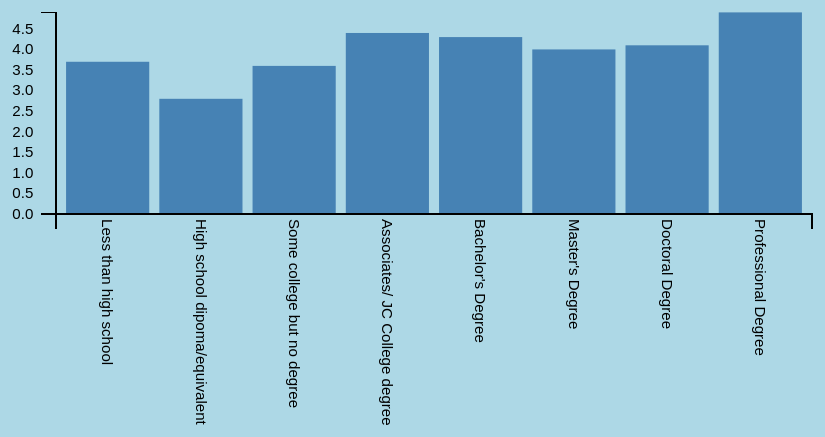
D3 v3 page, settled after 360 driven frames (6 s of simulated time); the page loaded 1 data file(s).


        //your d3 code will go here
        var margin = {top:20, right:50, bottom:100, left:50},
            width  = 400,
            height = 200;

        var svg = d3.select("#barchart")
            .append("svg")
            .attr("width", "100%")
            .attr("height", "100%")
            .attr("viewBox", "0 0 " + width + " " + height);

        var yScale = d3.scale.linear()
            .range([height - margin.top - margin.bottom, 0]);

        var xScale = d3.scale.ordinal()
            .rangeRoundBands([0, width - margin.right - margin.left], .1);

        var xAxis = d3.svg.axis()
            .scale(xScale)
            .orient("bottom");

        var yAxis = d3.svg.axis()
            .scale(yScale)
            .orient("left");

        d3.csv("consumer_expectations.csv", function(error, data){
            console.log(data);
            //map function goes through every element, then returns a number for median price
            data = data.map(function(d){ 
                d["mean_income_expectation"] = +d["mean_income_expectation"]; 
                console.log(d);
                return d;
            });

            //yscale's domain is from zero to the maximum "Median Price" in your data
            yScale.domain([0, d3.max(data, function(d){ return d["mean_income_expectation"]; })]);

            //xscale is unique values in your data (Age Group, since they are all different)
            xScale.domain(data.map(function(d){ return d["education"]; }))

            svg.append("g")
                .attr("transform", "translate(" + margin.left + "," + margin.top + ")")
                .selectAll(".bar")
                .data(data)
                .enter()
                .append("rect")
                .attr("class", "bar")
                .attr("x", function(d){ return xScale(d["education"]); })
                .attr("y", function(d){ return yScale(d["mean_income_expectation"]); })
                .attr("height", function(d){ return height - margin.top - margin.bottom - yScale(d["mean_income_expectation"]); })
                .attr("width", function(d){ return xScale.rangeBand(); });

            //adding y axis to the left of the chart
            svg.append("g")
                .attr("class", "y axis")
                .attr("transform", "translate(" + margin.left + "," + margin.top + ")")
                .call(yAxis);

            //adding x axis to the bottom of chart
            svg.append("g")
                .attr("class", "x axis")
                .attr("transform", "translate(" + margin.left + "," + (height - margin.bottom) + ")")
                .call(xAxis)
            .selectAll("text")
                .attr("y", 0)
                .attr("x", 2)
                .attr("dy", ".35em")
                .attr("transform", "rotate(90)")
                .style("text-anchor", "start");

             })
    

### data: consumer_expectations.csv
education, mean_income_expectation
Less than high school, 3.7
High school dipoma/equivalent, 2.8
Some college but no degree, 3.6
Associates/ JC College degree, 4.4
Bachelor's Degree, 4.3
Master's Degree, 4.0
Doctoral Degree, 4.1
Professional Degree, 4.9